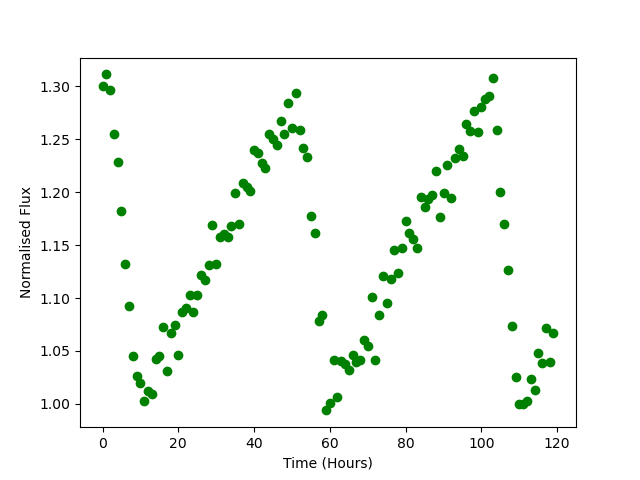

The file beside this chart, header and first rows:
Time, Flux
0.0, 1.3
1.0, 1.311
2.0, 1.296
3.0, 1.255
4.0, 1.229
5.0, 1.182
6.0, 1.132
7.0, 1.093
8.0, 1.045
9.0, 1.026
10.0, 1.019
11.0, 1.003
12.0, 1.012
13.0, 1.009
14.0, 1.042
15.0, 1.046
16.0, 1.073
17.0, 1.032
18.0, 1.067
19.0, 1.074
20.0, 1.046
21.0, 1.087
22.0, 1.091
23.0, 1.103
24.0, 1.087
25.0, 1.103
26.0, 1.122
27.0, 1.117
28.0, 1.131
29.0, 1.169
30.0, 1.132
31.0, 1.157
32.0, 1.161
33.0, 1.158
34.0, 1.168
35.0, 1.199
36.0, 1.17
37.0, 1.209
38.0, 1.204
39.0, 1.201
40.0, 1.239
41.0, 1.237
42.0, 1.227
43.0, 1.223
44.0, 1.255
45.0, 1.25
46.0, 1.244
47.0, 1.267
48.0, 1.255
49.0, 1.285
50.0, 1.261
51.0, 1.294
52.0, 1.259
53.0, 1.242
54.0, 1.233
55.0, 1.177
56.0, 1.161
57.0, 1.078
58.0, 1.084
59.0, 0.9939
... 60 more rows
